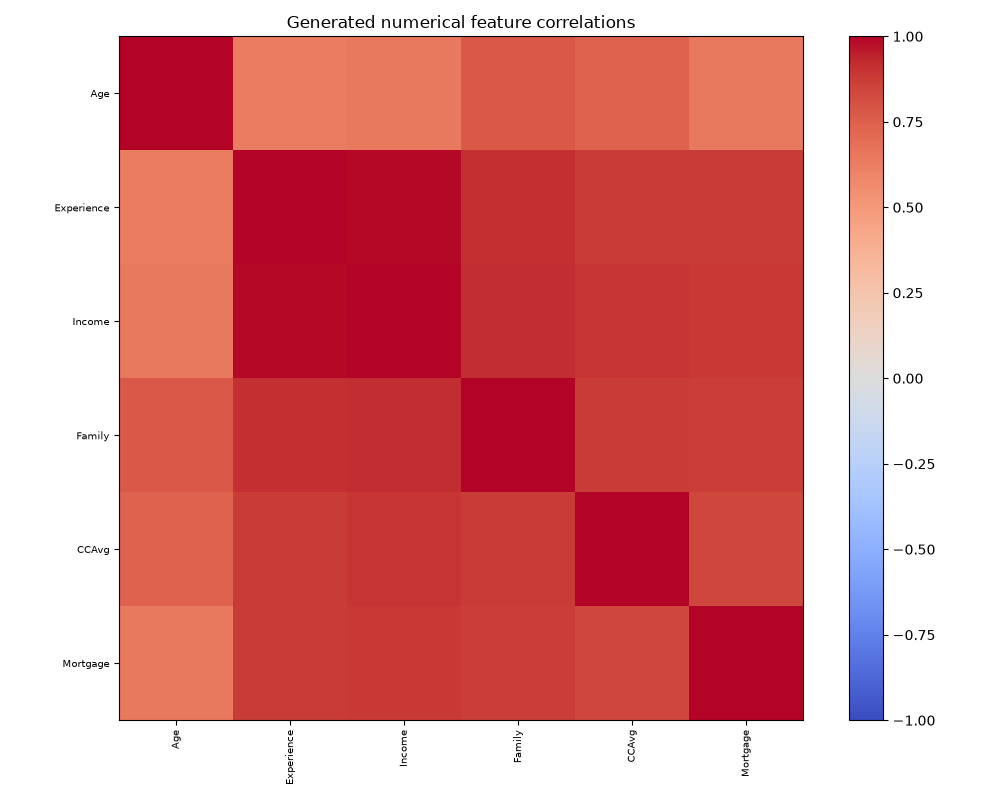

The data file committed next to this chart (first rows):
, Age, Experience, Income, Family, CCAvg, Mortgage
Age, 1.0, 0.6303, 0.6435, 0.7747, 0.7392, 0.6468
Experience, 0.6303, 1.0, 0.9861, 0.913, 0.8775, 0.8764
Income, 0.6435, 0.9861, 1.0, 0.9168, 0.8914, 0.8861
Family, 0.7747, 0.913, 0.9168, 1.0, 0.8784, 0.8675
CCAvg, 0.7392, 0.8775, 0.8914, 0.8784, 1.0, 0.8427
Mortgage, 0.6468, 0.8764, 0.8861, 0.8675, 0.8427, 1.0
